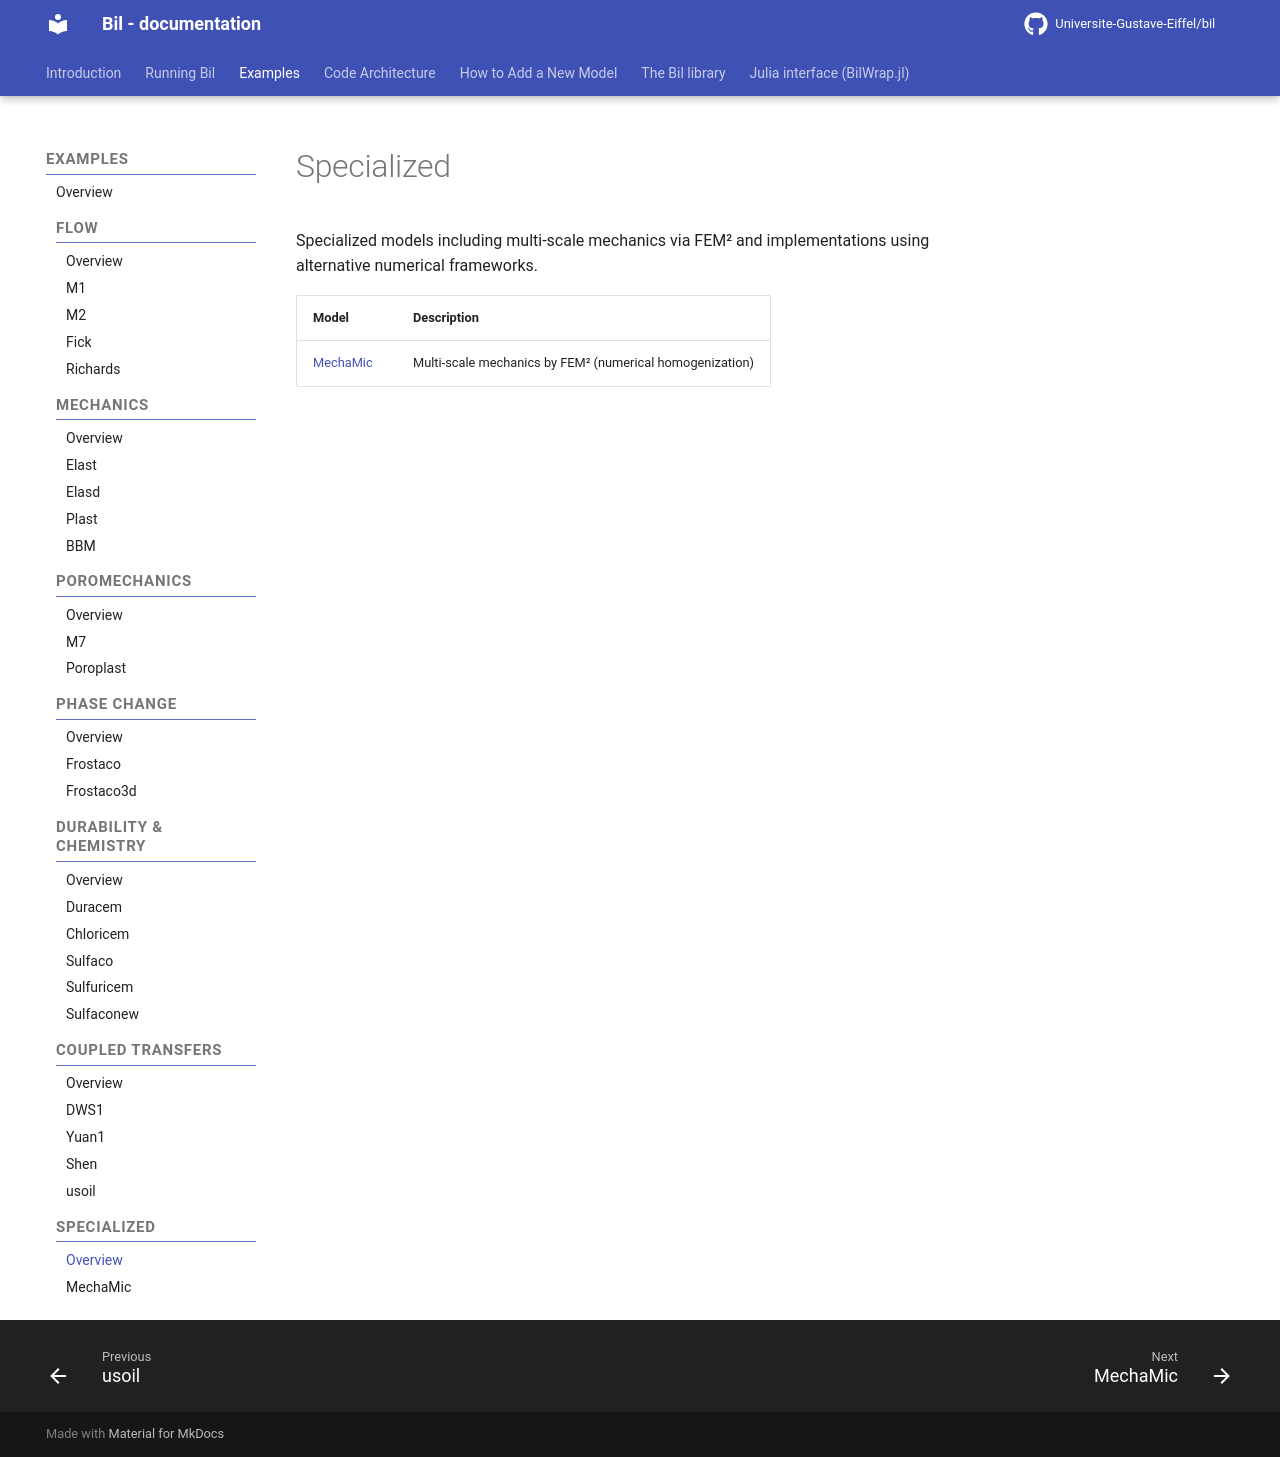

repository: Universite-Gustave-Eiffel/bil · page: Specialized/specialized_examples/index.html · generator: mkdocs

# Specialized

Specialized models including multi-scale mechanics via FEM² and implementations using alternative numerical frameworks.

| Model | Description |
|-------|-------------|
| [MechaMic](MechaMic_model.md) | Multi-scale mechanics by FEM² (numerical homogenization) |
| [M2 VoronoiFVM](M2_VoronoiFVM.md) | Two-phase flow implemented with VoronoiFVM (Julia) |
